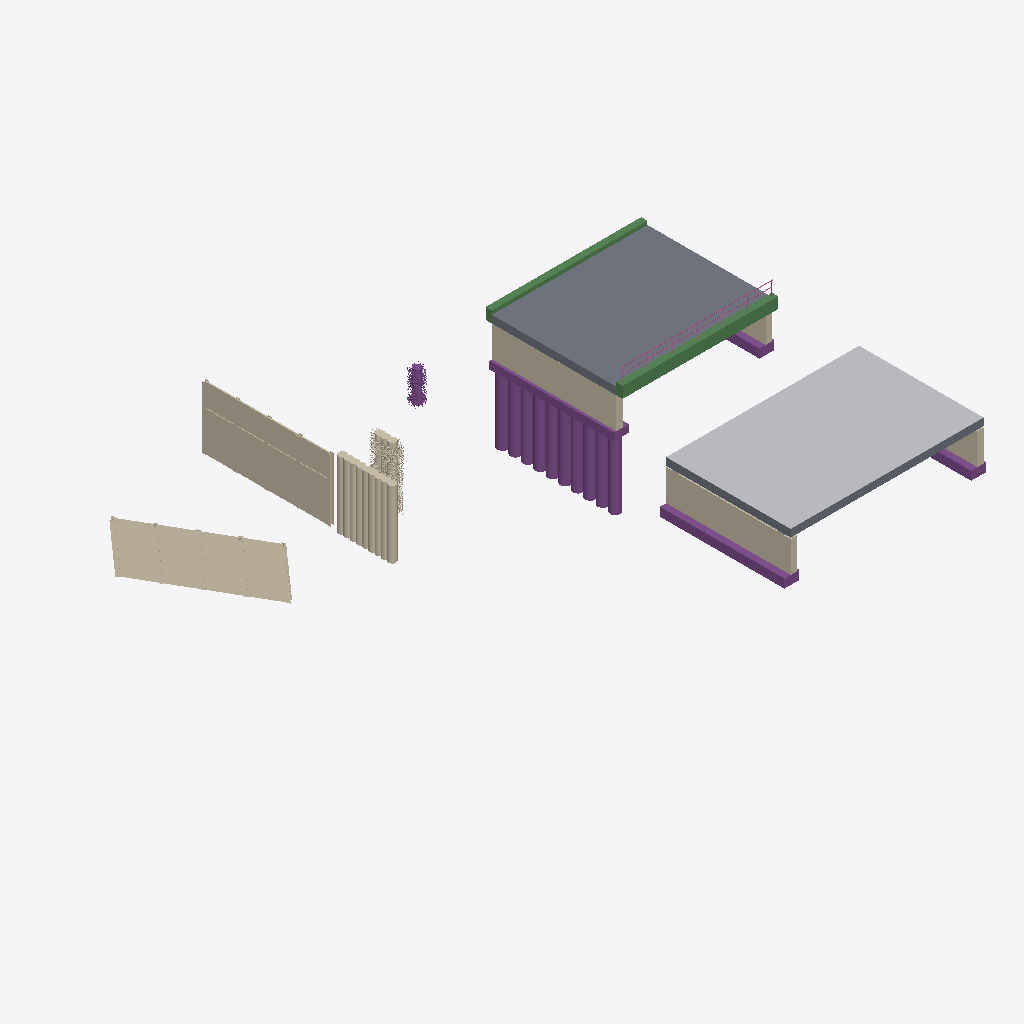
Isometric view of an IFC building model (IFC-SPF (STEP), schema IFC4X3, length unit millimetre), seen from the south-west, elements coloured by IFC class: 11 piles (purple), 9 walls (beige), 7 footings (purple), 3 slabs (grey), 2 beams (green), 1 other element (light grey), 1 railing (pink).
Extent 44.0 m × 32.1 m × 11.0 m (x, y, z). Elements (38): 11 IfcPile, 9 IfcWall, 7 IfcFooting, 4 IfcBearing, 3 IfcSlab, 2 IfcBeam, 1 IfcBuildingElementProxy, 1 IfcRailing.

HEADER;
FILE_DESCRIPTION(('ViewDefinition [Bridge_view]','ExchangeRequirement [Structural]','Option[Flat wide beams as plates:Off]','Option[Location by:Global]','Option[Locations from Organizer:Off]','Option[Layer:Name]','Option[Object coloring:ByObjectClass]','Option[Export All:On]','Option[Export Pours:Off]'),'2;1');
FILE_NAME('test-2026-4.3.ifc','2026-03-20T15:19:23',('wpx619'),('Trimble Inc.'),'IFC Export Version Feb  9 2026','Trimble Inc. - Tekla Structures Educational - 20','IFC4 model');
FILE_SCHEMA(('IFC4X3'));
ENDSEC;
DATA;
#34=IFCPROJECT('0uH0MYPLvEUfM$RHpAagur',#5,'Project',$,$,$,$,(#33),#27);
#36=IFCSITE('0qwr6muDn2evvtfg40LP5Q',#5,' ',$,$,#35,$,$,.ELEMENT.,$,$,$,$,$);
#846=IFCBUILDINGELEMENTPROXY('1Y_TSJQYH3TPrVXtpYqmGP',#5,' ','5',$,#810,#845,'Bitumen',.ELEMENT.);
#3898=IFCSLAB('3eDXlvU7zA5Be9Hd_Aiur6',#141,' ',' ',$,#3889,#3897,'Beton NPK D',.TRACKSLAB.);
#1041=IFCWALL('0J1JbWeDz2LO5ZipxaLpE7',#5,'Rühlwand',$,$,#1040,$,$,.RETAININGWALL.);
#1912=IFCWALL('1_Buw9Krv5NfGXwnRRtex5',#5,'Rühlwand',$,$,#1911,$,$,.RETAININGWALL.);
#1609=IFCWALL('1tBw0Yfgz4Hh0j7j8TVJBY',#5,'Bohrpfahlwand',$,$,#1608,$,$,.RETAININGWALL.);
#986=IFCWALL('03VgWJezH3NRJXbSoUJKJA',#5,$,$,$,#985,$,$,.SOLIDWALL.);
#3944=IFCWALL('15eFCV1DP23vRg1uvBW5K9',#5,' ',$,$,#3943,$,$,.SOLIDWALL.);
#3547=IFCBEAM('35yzdeMxD6e9O4ecV6W1KY',#5,' ',$,$,#3546,$,$,.EDGEBEAM.);
#865=IFCSLAB('0sKt7QFrPEHROSGAMBEXWL',#5,' ',$,$,#864,$,$,.TRACKSLAB.);
#151=IFCFOOTING('05l3w1A4PAOfd1tNyX8vnT',#5,' ',$,$,#150,$,$,.STRIP_FOOTING.);
#3224=IFCBEAM('20yNVT$EvAuevkz6dRKZGC',#5,' ',$,$,#3223,$,$,.EDGEBEAM.);
#3861=IFCFOOTING('2IpiRWds52NOmQUfB8v97D',#5,' ',$,$,#3860,$,$,.STRIP_FOOTING.);
#2493=IFCWALL('20xYAqTxPAYwSyyC01slKe',#5,'Bohrpfahlwand',$,$,#2492,$,$,.RETAININGWALL.);
#3886=IFCSLAB('224ZthXcPE3uhOvoL3Kl9G',#5,' ',$,$,#3885,$,$,.TRACKSLAB.);
#3204=IFCPILE('1RBZm2MKjAtfrCnKh8tqhi',#5,' ',$,$,#3203,$,$,.BORED.,$);
#2924=IFCPILE('2DdDWz3FfASfqW4KlI9s0Y',#5,' ',$,$,#2923,$,$,.BORED.,$);
#2894=IFCPILE('1VjuODEBP1ZuGNAA$X_Wu1',#5,' ',$,$,#2893,$,$,.BORED.,$);
#2914=IFCPILE('14toZhaqv6VfUovEgzpRJI',#5,' ',$,$,#2913,$,$,.BORED.,$);
#2854=IFCPILE('0FH9f0uRb4phgy8x2zlq9_',#5,' ',$,$,#2853,$,$,.BORED.,$);
#2874=IFCPILE('3nlcCytP9BleU2CFtFL0MH',#5,' ',$,$,#2873,$,$,.BORED.,$);
#2904=IFCPILE('1rewTuLd546RkZsC295rqo',#5,' ',$,$,#2903,$,$,.BORED.,$);
#2590=IFCPILE('0OPZ1XeanEhA_7o6l1G3cU',#5,' ',$,$,#2589,$,$,.BORED.,$);
#2884=IFCPILE('2PYFfEKyPCu9y1e4Nf8dL2',#5,' ',$,$,#2883,$,$,.BORED.,$);
#2864=IFCPILE('2YuFnl3HT30PXhZCPNDGdq',#5,' ',$,$,#2863,$,$,.BORED.,$);
#222=IFCWALL('2e2BZ3m3f7DAsUT8J1zr0R',#5,$,$,$,#221,$,$,.SOLIDWALL.);
#211=IFCFOOTING('23veWEzx11ph7WUfMWWPLG',#5,' ',$,$,#210,$,$,.STRIP_FOOTING.);
#2267=IFCPILE('1N91TVgELDEAHjS9juzkxh',#5,' ',$,$,#2266,$,$,.BORED.,$);
#3876=IFCFOOTING('1pbk1RzRb8Iwh7tDg0PMDx',#5,' ',$,$,#3875,$,$,.STRIP_FOOTING.);
#272=IFCRAILING('1rttZj$113sgAVjeiyyUrh',#5,' ',$,$,#271,$,$,.HANDRAIL.);
#996=IFCWALL('2tNd4Abpr3RPkY0wBQ1Ca1',#5,' ',$,'Covering',#995,$,$,.USERDEFINED.);
#96=IFCFOOTING('0t5WgtgkjCwBhmPKWo2W7X',#5,' ',$,$,#95,$,$,.STRIP_FOOTING.);
#3955=IFCWALL('119Da6Faz3cg5vgItj6aM8',#5,$,$,$,#3954,$,$,.SOLIDWALL.);
#201=IFCFOOTING('33ubVRnsXFmQ1SXdqYv1Ch',#5,' ',$,$,#200,$,$,.STRIP_FOOTING.);
#3214=IFCFOOTING('2mmIrtYLz1LxkgKjjj_ytd',#5,' ',$,$,#3213,$,$,.STRIP_FOOTING.);
ENDSEC;
